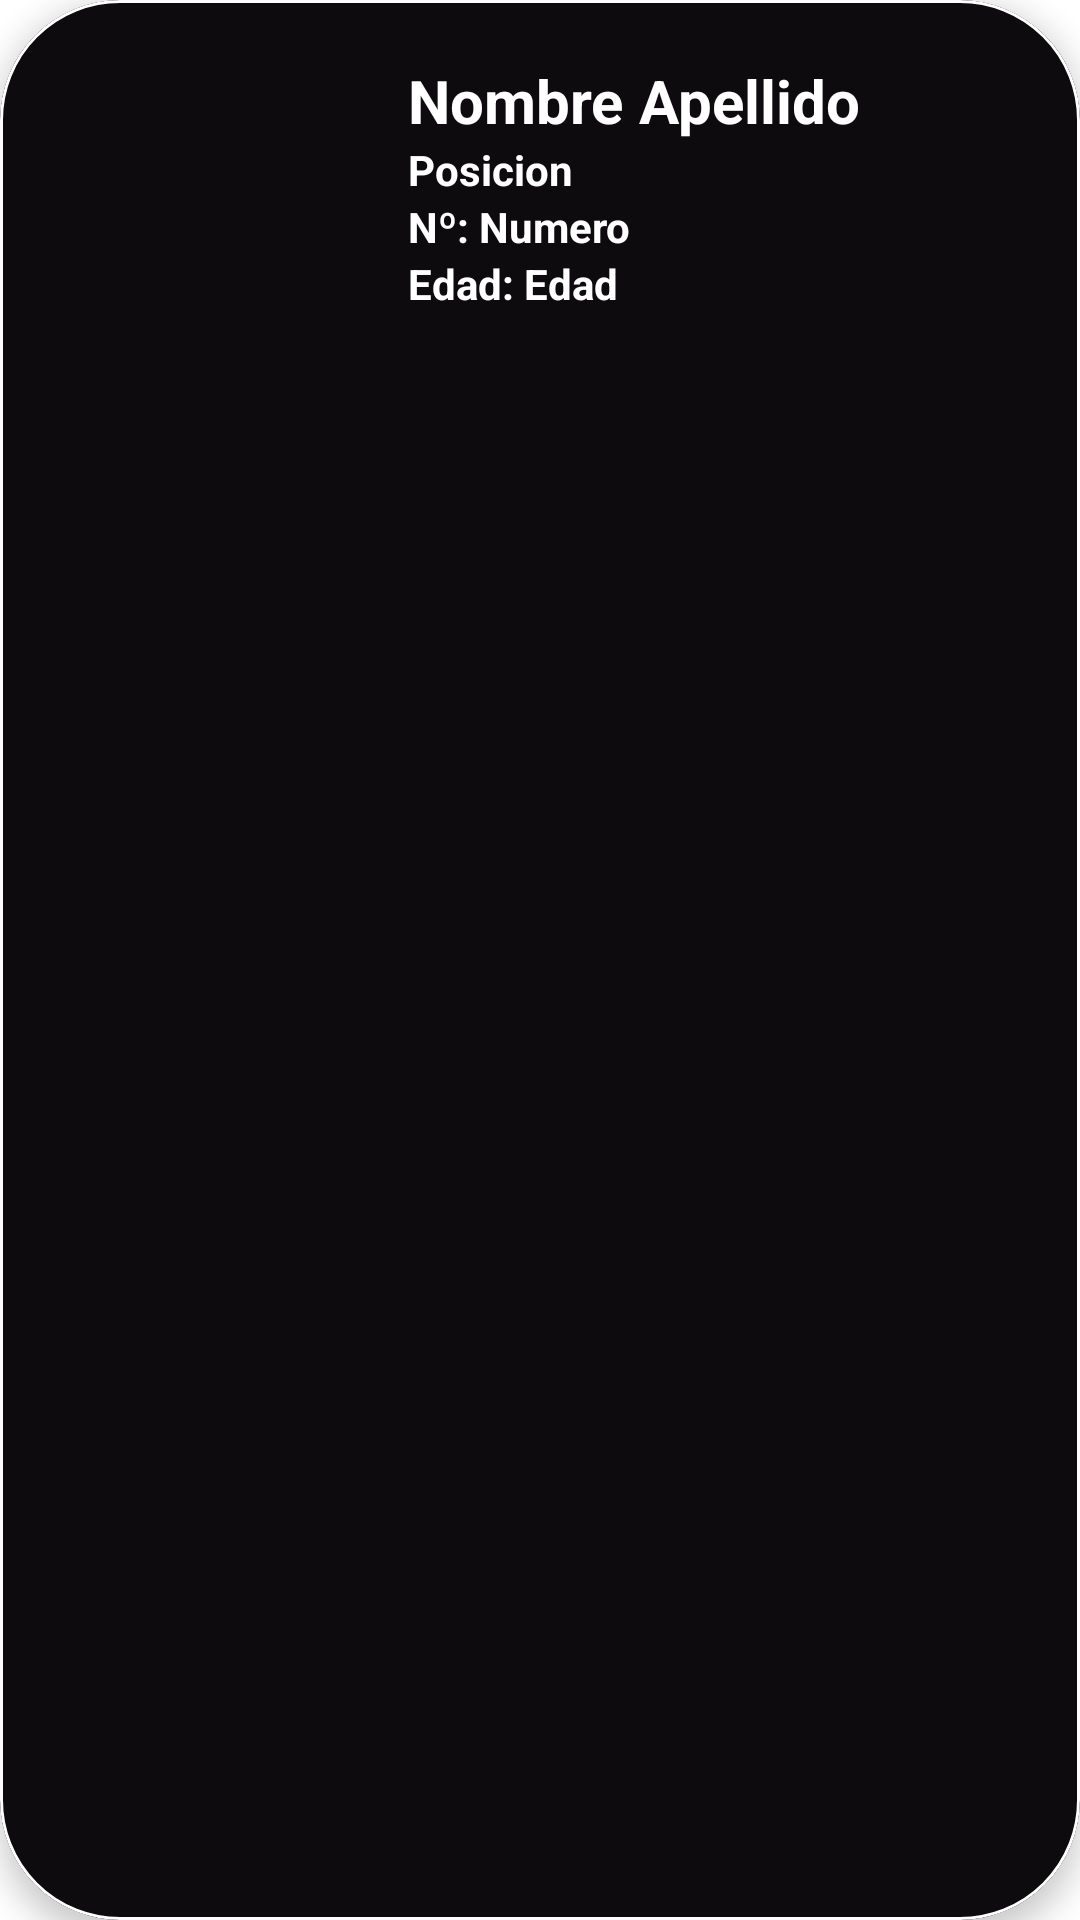

Layout XML and referenced resources for this Android screen:
<!-- AndroidManifest.xml: application theme Theme.Parcial_Castagnola -->
<!-- res/layout/card_layout.xml -->
<?xml version="1.0" encoding="utf-8"?>
<com.google.android.material.card.MaterialCardView xmlns:android="http://schemas.android.com/apk/res/android"
    android:layout_width="match_parent"
    android:layout_height="wrap_content"
    xmlns:card_view="http://schemas.android.com/apk/res-auto"
    android:id="@+id/card_view"
    android:layout_margin="12dp"
    card_view:cardBackgroundColor="#0D0B0E"
    card_view:cardCornerRadius="40dp"
    card_view:cardElevation="6dp"
    card_view:contentPadding="4dp"
    card_view:strokeColor="@color/white"
    card_view:strokeWidth="@dimen/cardview_compat_inset_shadow">


    <RelativeLayout
        android:layout_width="match_parent"
        android:layout_height="wrap_content"
        android:padding="16dp">
        <ImageView
            android:layout_width="100dp"
            android:layout_height="100dp"
            android:id="@+id/card_photo"
            android:layout_alignParentStart="true"
            android:layout_alignParentLeft="true"
            android:layout_alignParentTop="true"
            android:layout_marginEnd="16dp"
            android:layout_marginRight="16dp"/>

        <TextView
            android:layout_width="wrap_content"
            android:layout_height="wrap_content"
            android:text="Nombre"
            android:textColor="@color/white"
            android:id="@+id/card_name"
            android:textStyle="bold"
            android:layout_toEndOf="@+id/card_photo"
            android:layout_toRightOf="@+id/card_photo"
            android:layout_alignParentTop="true"
            android:textSize="20dp"/>

        <TextView
            android:layout_width="wrap_content"
            android:layout_height="wrap_content"
            android:text="Apellido"
            android:textColor="@color/white"
            android:id="@+id/card_lastname"
            android:textStyle="bold"
            android:layout_toEndOf="@+id/card_name"
            android:layout_toRightOf="@+id/card_name"
            android:textSize="20sp"
            android:layout_marginStart="5dp"/>

        <TextView
            android:layout_width="wrap_content"
            android:layout_height="wrap_content"
            android:text="Posicion"
            android:textColor="@color/white"
            android:id="@+id/card_position"
            android:textStyle="bold"
            android:layout_toEndOf="@+id/card_photo"
            android:layout_toRightOf="@+id/card_photo"
            android:layout_below="@+id/card_name"/>

        <TextView
            android:layout_width="wrap_content"
            android:layout_height="wrap_content"
            android:text="Numero"
            android:textColor="@color/white"
            android:id="@+id/card_number"
            android:textStyle="bold"
            android:layout_toEndOf="@+id/text_position"
            android:layout_toRightOf="@+id/text_position"
            android:layout_below="@+id/card_position"/>

        <TextView
            android:layout_width="wrap_content"
            android:layout_height="wrap_content"
            android:text="Nº: "
            android:textColor="@color/white"
            android:id="@+id/text_position"
            android:textStyle="bold"
            android:layout_toEndOf="@+id/card_photo"
            android:layout_toRightOf="@+id/card_photo"
            android:layout_below="@+id/card_position"/>

        <TextView
            android:layout_width="wrap_content"
            android:layout_height="wrap_content"
            android:text="Edad"
            android:textColor="@color/white"
            android:id="@+id/card_age"
            android:textStyle="bold"
            android:layout_toEndOf="@+id/text_age"
            android:layout_toRightOf="@+id/text_age"
            android:layout_below="@+id/card_number"/>

        <TextView
            android:layout_width="wrap_content"
            android:layout_height="wrap_content"
            android:text="Edad: "
            android:textColor="@color/white"
            android:id="@+id/text_age"
            android:textStyle="bold"
            android:layout_toEndOf="@+id/card_photo"
            android:layout_toRightOf="@+id/card_photo"
            android:layout_below="@+id/card_number"/>

    </RelativeLayout>



</com.google.android.material.card.MaterialCardView>
<!-- resources referenced by this layout -->
<resources>
  <style name="Theme.Parcial_Castagnola" parent="Theme.MaterialComponents.DayNight.NoActionBar">
          
          <item name="colorPrimary">@color/purple_500</item>
          <item name="colorPrimaryVariant">@color/purple_700</item>
          <item name="colorOnPrimary">@color/white</item>
          
          <item name="colorSecondary">@color/teal_200</item>
          <item name="colorSecondaryVariant">@color/teal_700</item>
          <item name="colorOnSecondary">@color/black</item>
          
          <item name="android:statusBarColor">?attr/colorPrimaryVariant</item>
          
      </style>
  <!-- not gathered from this repository: default colours our renderer supplied (Android Studio template values) -->
  <color name="purple_500">#FF6200EE</color>
  <color name="purple_700">#FF3700B3</color>
  <color name="teal_200">#FF03DAC5</color>
  <color name="teal_700">#FF018786</color>
  <color name="black">#FF000000</color>
  <color name="white">#FFFFFFFF</color>
</resources>
